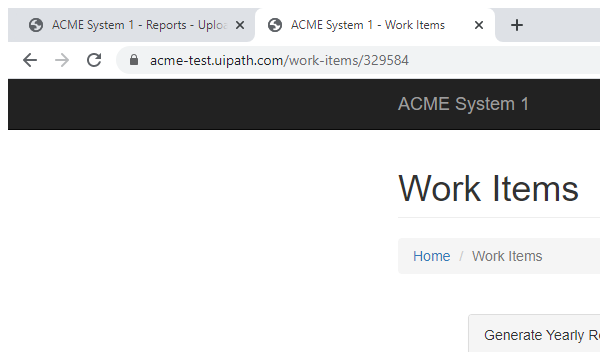
Task: Robotic Enterprise Framework
Workflow: System1_UpdateWorkItem

Step 1: Attach Browser 'chrome.exe ACME' in window 'ACME System 1 - Work Items' (chrome.exe)

Step 2: click on the button 'Update Work Item' in window 'ACME System 1 - Work Items' (chrome.exe) (no picture)

Step 3: Attach Browser 'chrome.exe ACME' in window 'ACME System 1 - Work Items' (chrome.exe) (no picture)

Step 4: type [in_UploadID] into the text box (no picture)

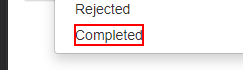
Step 5: click on the element 'Completed'
